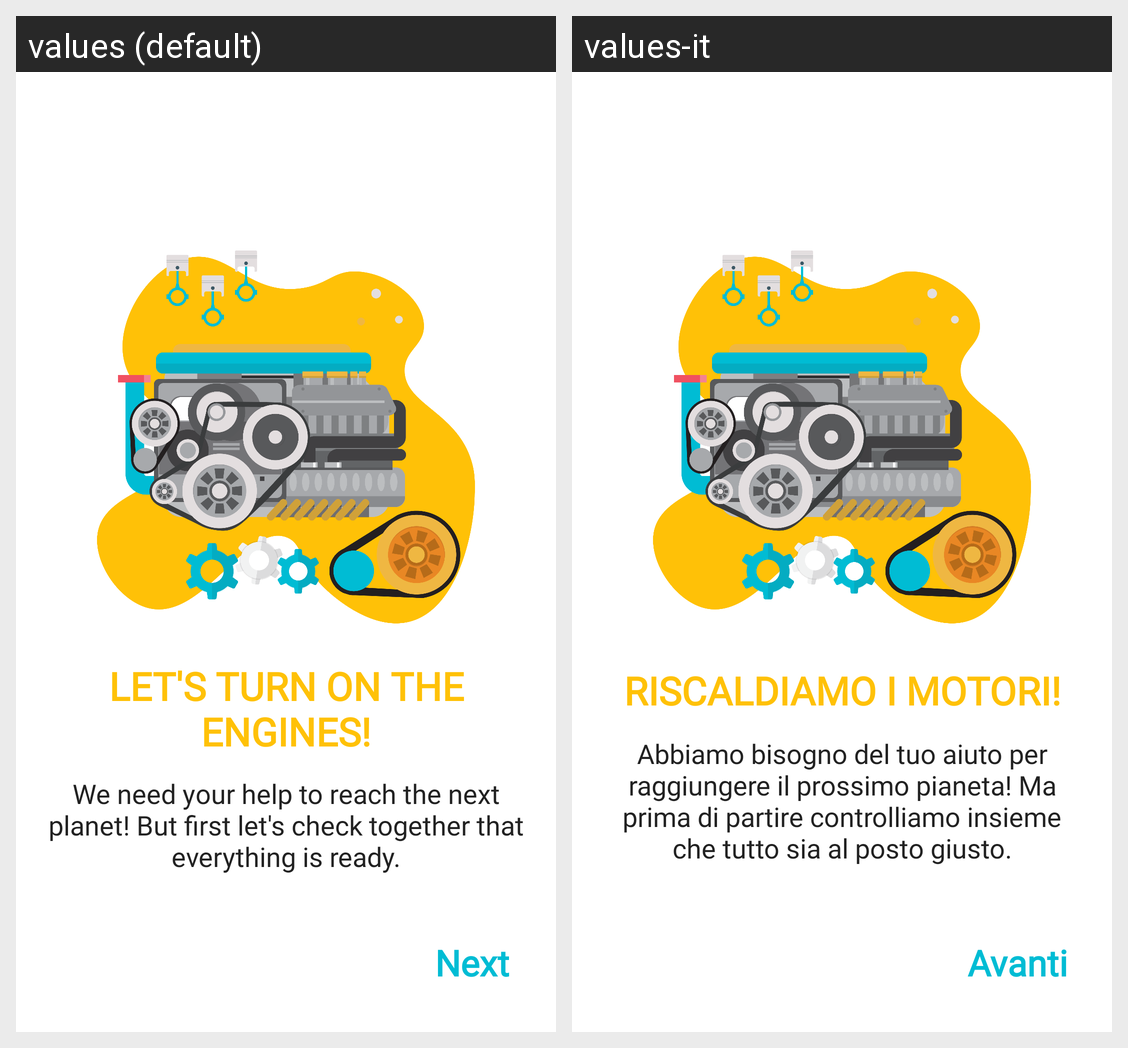

Strings drawn on this Android screen and how each of the app's shown locales translates them:
Android screen res/layout/fragment_first_screen.xml rendered under 2 locales, left to right: values (default), values-it. Device: Nexus 5 (rendered at 1080×1920; each locale shown at half size, 540×960, under a caption strip naming it); theme Theme.DIDKidBalanceApplication.
Strings drawn on this screen, with the default value and each locale's value (text and hints the layout hard-codes, and strings that could not be matched under every locale, appear in the picture but are not listed):

first_main
  values: We need your help to reach the next planet! But first let's check together that everything is ready.
  values-it: Abbiamo bisogno del tuo aiuto per raggiungere il prossimo pianeta! Ma prima di partire controlliamo insieme che tutto sia al posto giusto.

first_intro
  values: Let's turn on the engines!
  values-it: Riscaldiamo i motori!

next_btn
  values: Next
  values-it: Avanti
